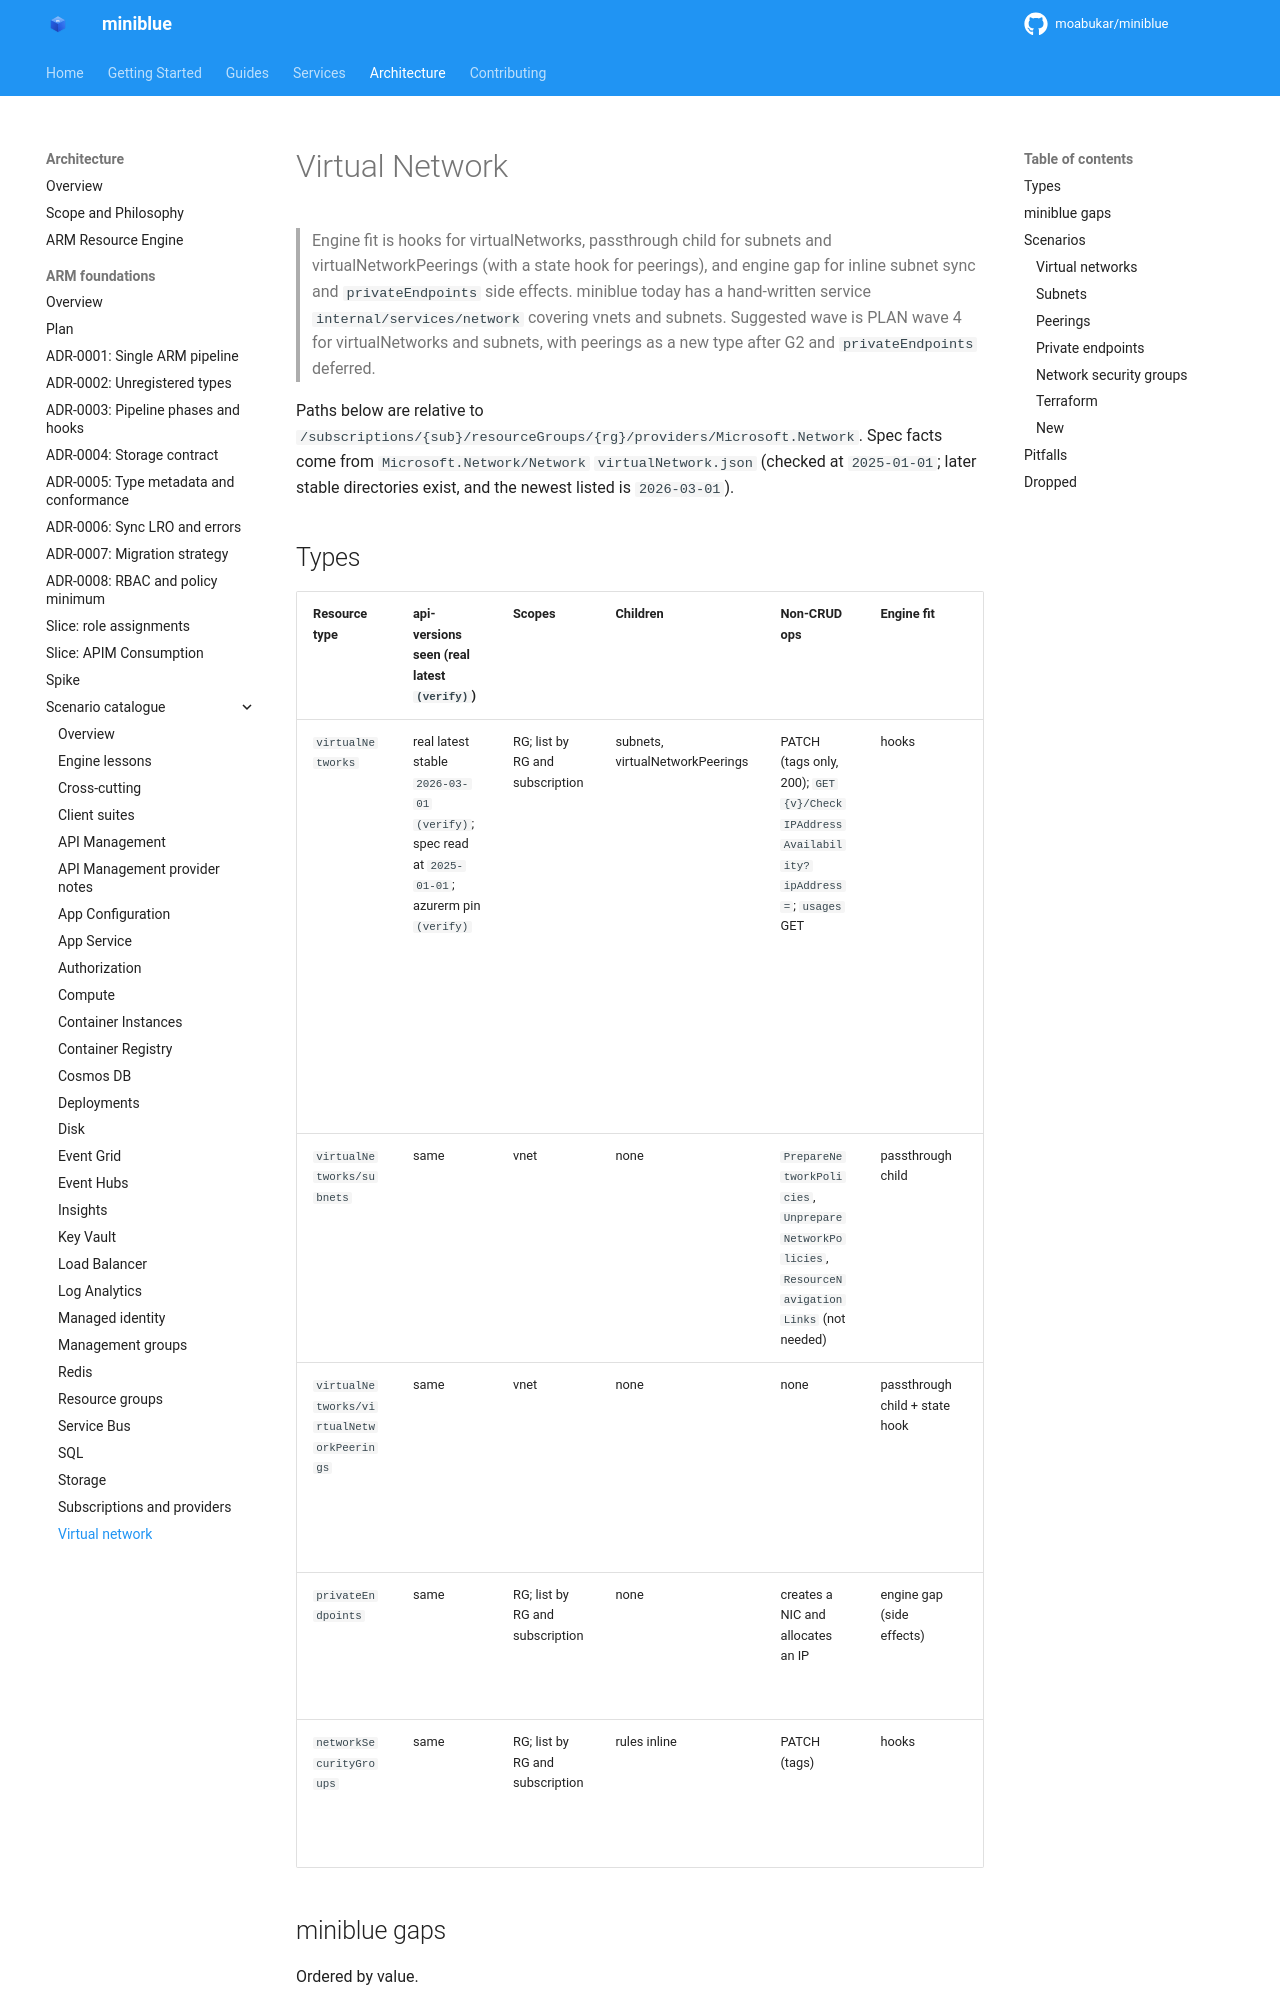

repository: kewalaka/miniblue · page: architecture/arm-foundations/catalogue/virtual-network/index.html · generator: mkdocs

# Virtual Network

> Engine fit is hooks for virtualNetworks, passthrough child for subnets and virtualNetworkPeerings (with a state hook for peerings), and engine gap for inline subnet sync and `privateEndpoints` side effects. miniblue today has a hand-written service `internal/services/network` covering vnets and subnets. Suggested wave is PLAN wave 4 for virtualNetworks and subnets, with peerings as a new type after G2 and `privateEndpoints` deferred.

Paths below are relative to `/subscriptions/{sub}/resourceGroups/{rg}/providers/Microsoft.Network`. Spec facts come from `Microsoft.Network/Network` `virtualNetwork.json` (checked at `2025-01-01`; later stable directories exist, and the newest listed is `2026-03-01`).

## Types

| Resource type | api-versions seen (real latest `(verify)`) | Scopes | Children | Non-CRUD ops | Engine fit | Needs (ADR seams) | Value | Effort |
|---|---|---|---|---|---|---|---|---|
| `virtualNetworks` | real latest stable `2026-03-01` `(verify)`; spec read at `2025-01-01`; azurerm pin `(verify)` | RG; list by RG and subscription | subnets, virtualNetworkPeerings | PATCH (tags only, 200); `GET {v}/CheckIPAddressAvailability?ipAddress=`; `usages` GET | hooks | `Hooks.Defaults` (stable `resourceGuid`, etag), `PatchTags`, `Under` subscription-wide list, action for `CheckIPAddressAvailability` (a GET; whether `Type.Actions` serves GET is `(verify)`) | H | S to M |
| `virtualNetworks/subnets` | same | vnet | none | `PrepareNetworkPolicies`, `UnprepareNetworkPolicies`, `ResourceNavigationLinks` (not needed) | passthrough child | child type, parent-exists (default); inline-vs-child sync has no seam | H | S |
| `virtualNetworks/virtualNetworkPeerings` | same | vnet | none | none | passthrough child + state hook | child type; `peeringState` depends on the reverse peering (cross-resource read) | H (`azurerm_virtual_network_peering`) | S to M |
| `privateEndpoints` | same | RG; list by RG and subscription | none | creates a NIC and allocates an IP | engine gap (side effects) | no seam; use a bespoke route or a post-write hook | M | M |
| `networkSecurityGroups` | same | RG; list by RG and subscription | rules inline | PATCH (tags) | hooks | separate service `nsg`; only the PATCH delta is in this page | M | S |
